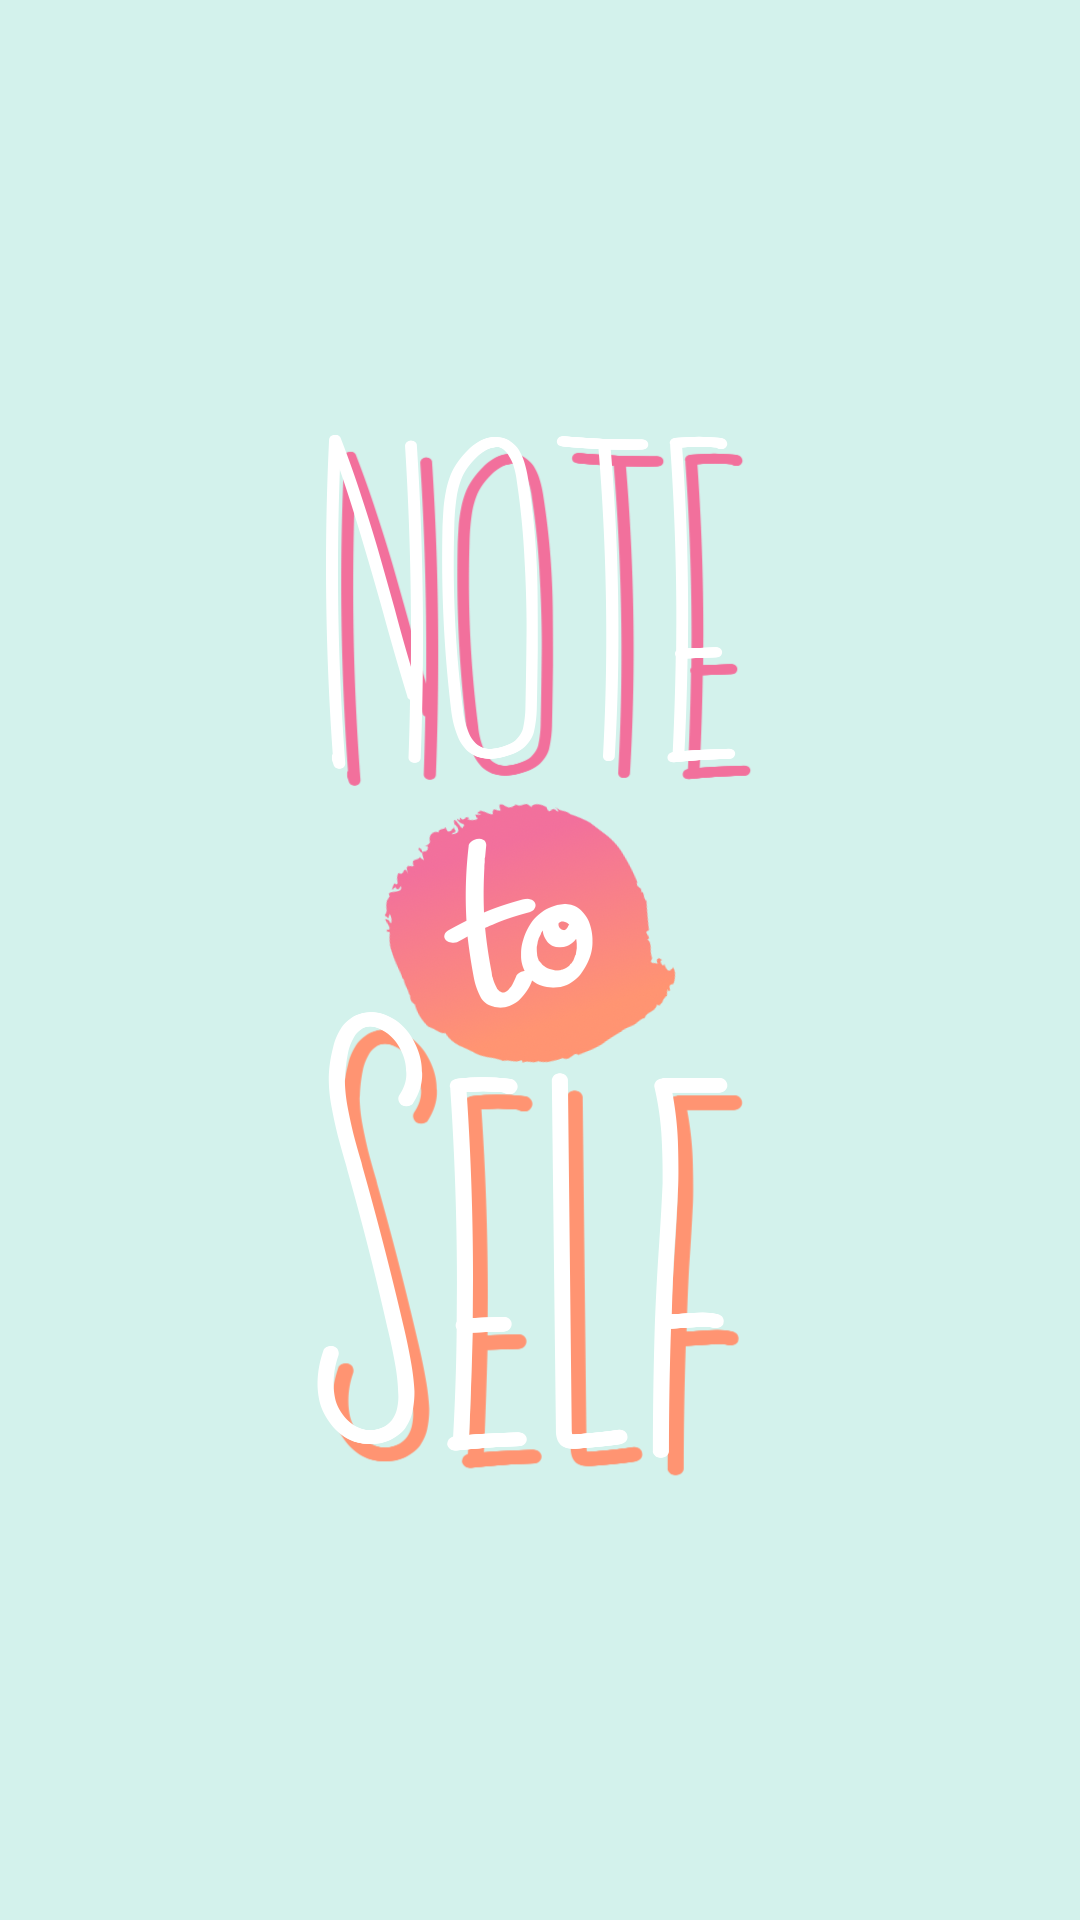

Layout XML and referenced resources for this Android screen:
<!-- AndroidManifest.xml: activity theme SplashTheme -->
<!-- res/layout/activity_splash.xml -->
<?xml version="1.0" encoding="utf-8"?>
<androidx.constraintlayout.widget.ConstraintLayout xmlns:android="http://schemas.android.com/apk/res/android"
    xmlns:app="http://schemas.android.com/apk/res-auto"
    xmlns:tools="http://schemas.android.com/tools"
    android:layout_width="match_parent"
    android:layout_height="match_parent"
    tools:context=".SplashActivity">

    <ImageView
        android:id="@+id/logo_login"
        android:layout_width="wrap_content"
        android:layout_height="wrap_content"
        android:background="#d3f2ec"
        android:src="@drawable/splash_design"
        app:layout_constraintBottom_toBottomOf="parent"
        app:layout_constraintEnd_toEndOf="parent"
        app:layout_constraintHorizontal_bias="1.0"
        app:layout_constraintStart_toStartOf="parent"
        app:layout_constraintTop_toTopOf="parent"
        app:layout_constraintVertical_bias="0.0" />
</androidx.constraintlayout.widget.ConstraintLayout>
<!-- resources referenced by this layout -->
<resources>
  <!-- drawable splash_design: png bitmap (drawable, 209959 bytes) -->
  <style name="SplashTheme" parent="Theme.AppCompat.Light.DarkActionBar">
          <item name="windowNoTitle">true</item>
          <item name="windowActionBar">false</item>
          <item name="android:statusBarColor">@color/drakgray</item>
      </style>
  <color name="drakgray">#FFA9A9A9</color>
</resources>
